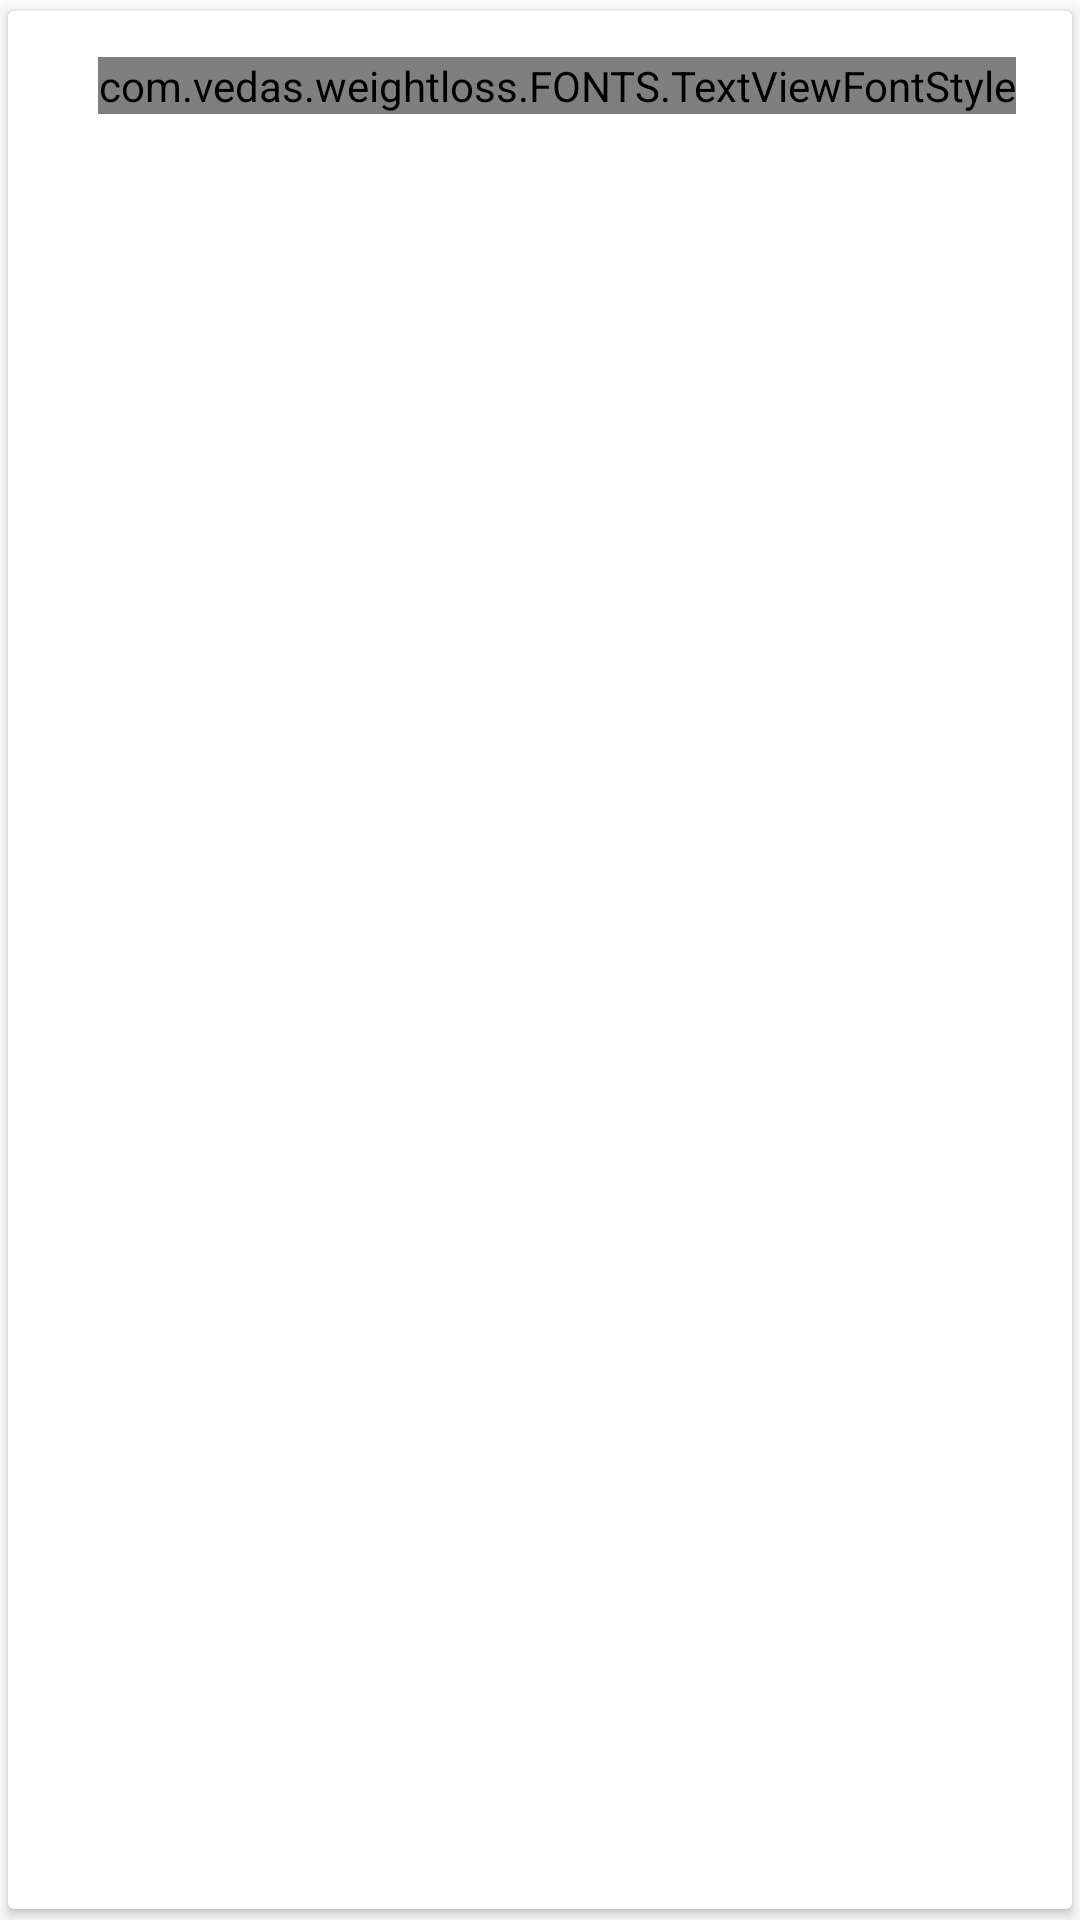

Reconstruct the res/layout file that produces this screen, plus the resources it refers to.
<!-- AndroidManifest.xml: application theme AppTheme -->
<!-- res/layout/regionlist.xml -->
<?xml version="1.0" encoding="utf-8"?>
<android.support.v7.widget.CardView xmlns:android="http://schemas.android.com/apk/res/android"
    xmlns:app="http://schemas.android.com/apk/res-auto"
    android:id="@+id/cardView2"
    android:layout_width="match_parent"
    android:layout_height="wrap_content"
    android:layout_below="@+id/cardView"
    android:background="#FFFFFF"
    android:elevation="3dp"
    app:cardElevation="2dp"
    app:cardMaxElevation="1dp"
    app:cardPreventCornerOverlap="true"
    app:cardUseCompatPadding="true">

        <RelativeLayout
            android:layout_width="match_parent"
            android:layout_height="50dp"
            android:background="#FFFFFF">

            <com.vedas.weightloss.FONTS.TextViewFontStyle
                android:id="@+id/regionname"
                android:layout_width="wrap_content"
                android:layout_height="wrap_content"
                android:layout_centerVertical="true"
                android:layout_marginLeft="30dp"
                android:text="Invitation Code"
                android:textColor="#000000" />

            <ImageView
                android:layout_width="20dp"
                android:id="@+id/image"
                android:visibility="gone"
                android:layout_alignParentRight="true"
                android:layout_marginRight="30dp"
                android:background="@drawable/ic_alert"
                android:layout_centerVertical="true"
                android:layout_height="20dp" />

        </RelativeLayout>
    </android.support.v7.widget.CardView>
<!-- resources referenced by this layout -->
<resources>
  <style name="AppTheme" parent="Theme.AppCompat.Light.NoActionBar">
          
          <item name="colorPrimary">@color/colorPrimary</item>
          <item name="colorPrimaryDark">@color/colorPrimaryDark</item>
          <item name="colorAccent">@color/colorAccent</item>
          <item name="android:textColorHint">@color/colorWhite</item>
          <item name="colorControlActivated">@color/colorRed</item>
          <item name="colorControlNormal">#FFFFFF</item>
          <item name="android:windowContentTransitions">true</item>
      </style>
  <!-- not gathered from this repository: default colours our renderer supplied (Android Studio template values) -->
  <color name="colorPrimary">#FF6200EE</color>
  <color name="colorPrimaryDark">#FF3700B3</color>
  <color name="colorAccent">#FF03DAC5</color>
</resources>
